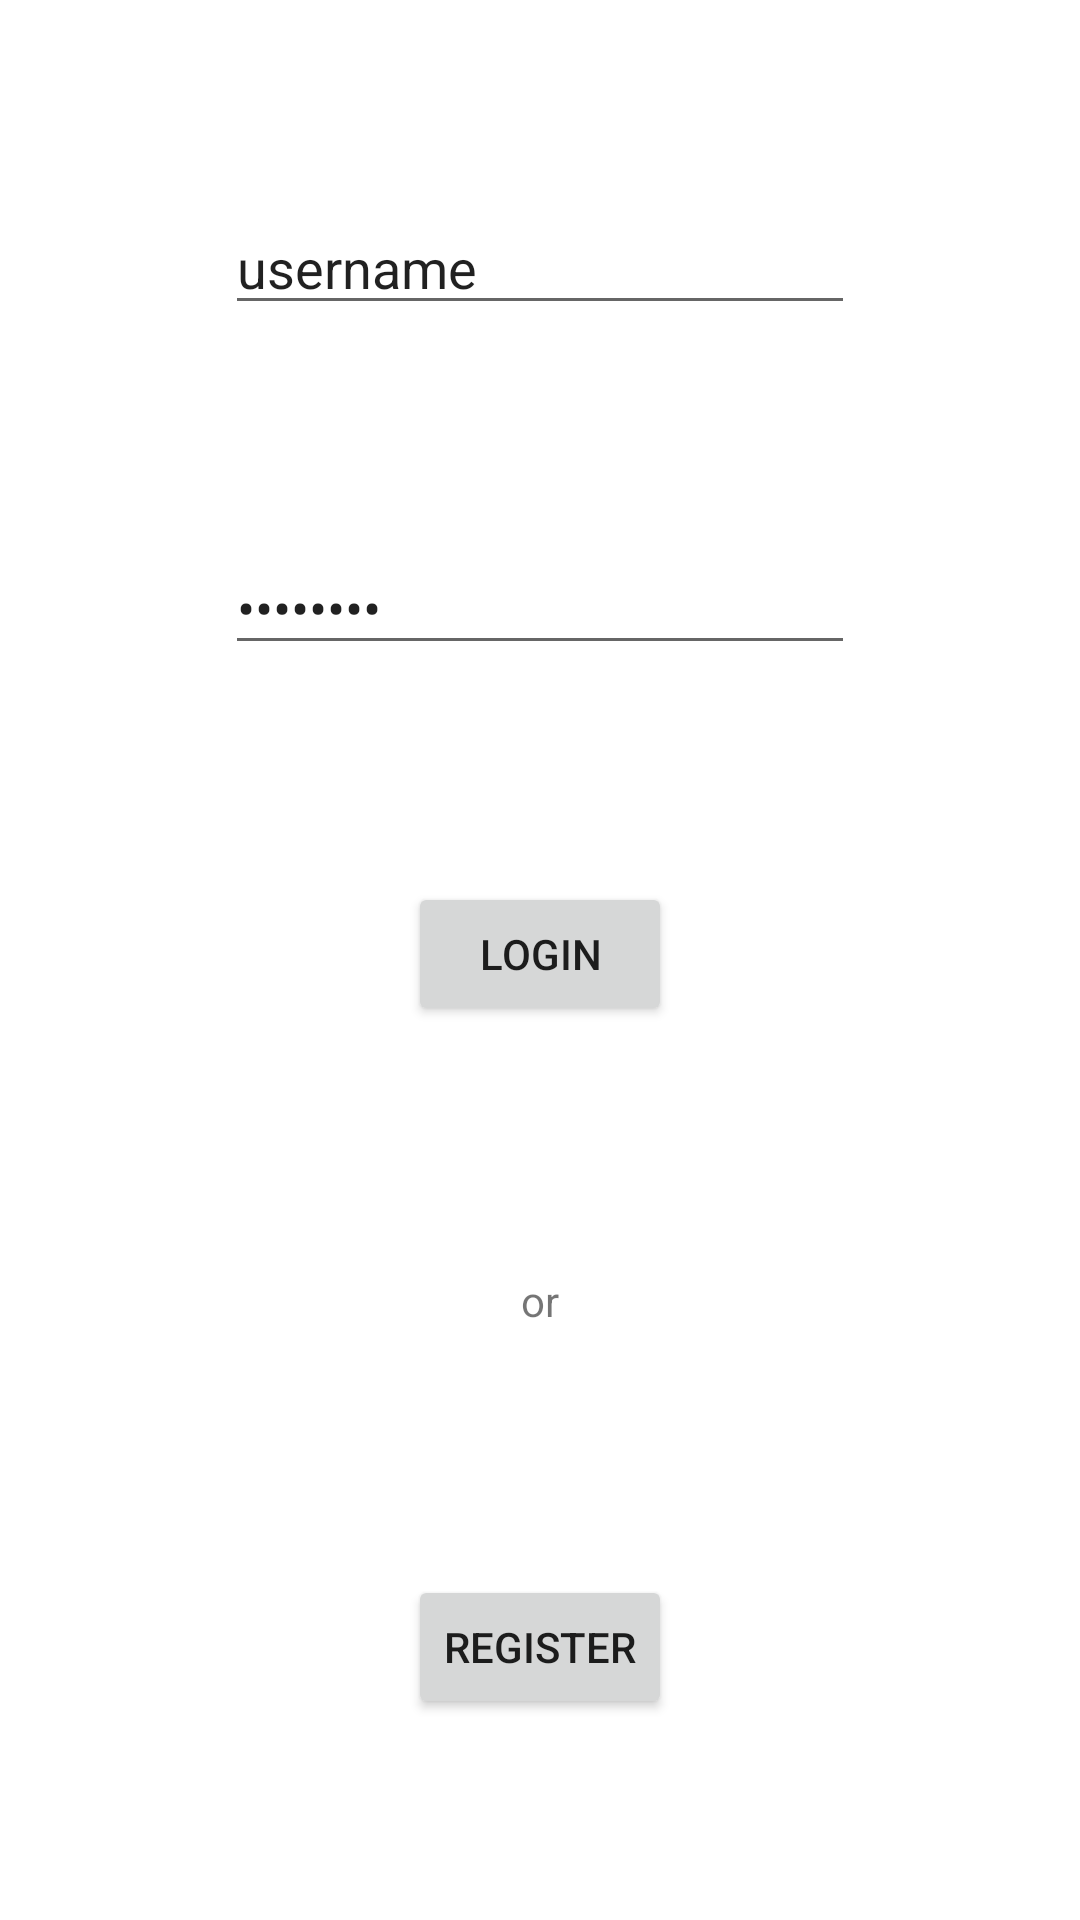

Layout XML and referenced resources for this Android screen:
<!-- AndroidManifest.xml: application theme Theme.Ears -->
<!-- res/layout/activity_main.xml -->
<?xml version="1.0" encoding="utf-8"?>
<androidx.constraintlayout.widget.ConstraintLayout xmlns:android="http://schemas.android.com/apk/res/android"
    xmlns:app="http://schemas.android.com/apk/res-auto"
    xmlns:tools="http://schemas.android.com/tools"
    android:layout_width="match_parent"
    android:layout_height="match_parent"
    tools:context=".MainActivity">

    <EditText
        android:id="@+id/username"
        android:layout_width="wrap_content"
        android:layout_height="wrap_content"
        android:layout_marginTop="15dp"
        android:layout_marginBottom="15dp"
        android:ems="10"
        android:inputType="textPersonName"
        android:text="username"
        app:layout_constraintBottom_toTopOf="@+id/password"
        app:layout_constraintEnd_toEndOf="parent"
        app:layout_constraintStart_toStartOf="parent"
        app:layout_constraintTop_toTopOf="parent" />

    <EditText
        android:id="@+id/password"
        android:layout_width="wrap_content"
        android:layout_height="wrap_content"
        android:layout_marginTop="5dp"
        android:layout_marginBottom="15dp"
        android:ems="10"
        android:inputType="textPassword"
        android:text="password"
        app:layout_constraintBottom_toTopOf="@+id/login"
        app:layout_constraintEnd_toEndOf="parent"
        app:layout_constraintHorizontal_bias="0.5"
        app:layout_constraintStart_toStartOf="parent"
        app:layout_constraintTop_toBottomOf="@+id/username" />

    <Button
        android:id="@+id/login"
        android:layout_width="wrap_content"
        android:layout_height="wrap_content"
        android:layout_marginTop="5dp"
        android:layout_marginBottom="15dp"
        android:onClick="login"
        android:text="Login"
        app:layout_constraintBottom_toTopOf="@+id/textView"
        app:layout_constraintEnd_toEndOf="parent"
        app:layout_constraintHorizontal_bias="0.5"
        app:layout_constraintStart_toStartOf="parent"
        app:layout_constraintTop_toBottomOf="@+id/password" />

    <TextView
        android:id="@+id/textView"
        android:layout_width="wrap_content"
        android:layout_height="wrap_content"
        android:layout_marginTop="15dp"
        android:layout_marginBottom="15dp"
        android:text="or"
        app:layout_constraintBottom_toTopOf="@+id/register"
        app:layout_constraintEnd_toEndOf="parent"
        app:layout_constraintHorizontal_bias="0.5"
        app:layout_constraintStart_toStartOf="parent"
        app:layout_constraintTop_toBottomOf="@+id/login" />

    <Button
        android:id="@+id/register"
        android:layout_width="wrap_content"
        android:layout_height="wrap_content"
        android:layout_marginTop="15dp"
        android:layout_marginBottom="15dp"
        android:onClick="register"
        android:text="Register"
        app:layout_constraintBottom_toBottomOf="parent"
        app:layout_constraintEnd_toEndOf="parent"
        app:layout_constraintHorizontal_bias="0.5"
        app:layout_constraintStart_toStartOf="parent"
        app:layout_constraintTop_toBottomOf="@+id/textView" />

</androidx.constraintlayout.widget.ConstraintLayout>
<!-- resources referenced by this layout -->
<resources>
  <style name="Theme.Ears" parent="Theme.MaterialComponents.DayNight.DarkActionBar">
          
          <item name="colorPrimary">@color/purple_500</item>
          <item name="colorPrimaryVariant">@color/purple_700</item>
          <item name="colorOnPrimary">@color/white</item>
          
          <item name="colorSecondary">@color/teal_200</item>
          <item name="colorSecondaryVariant">@color/teal_700</item>
          <item name="colorOnSecondary">@color/black</item>
          
          <item name="android:statusBarColor" tools:targetApi="l">?attr/colorPrimaryVariant</item>
          
      </style>
  <!-- not gathered from this repository: default colours our renderer supplied (Android Studio template values) -->
  <color name="purple_500">#FF6200EE</color>
  <color name="purple_700">#FF3700B3</color>
  <color name="teal_200">#FF03DAC5</color>
  <color name="teal_700">#FF018786</color>
  <color name="black">#FF000000</color>
  <color name="white">#FFFFFFFF</color>
</resources>
